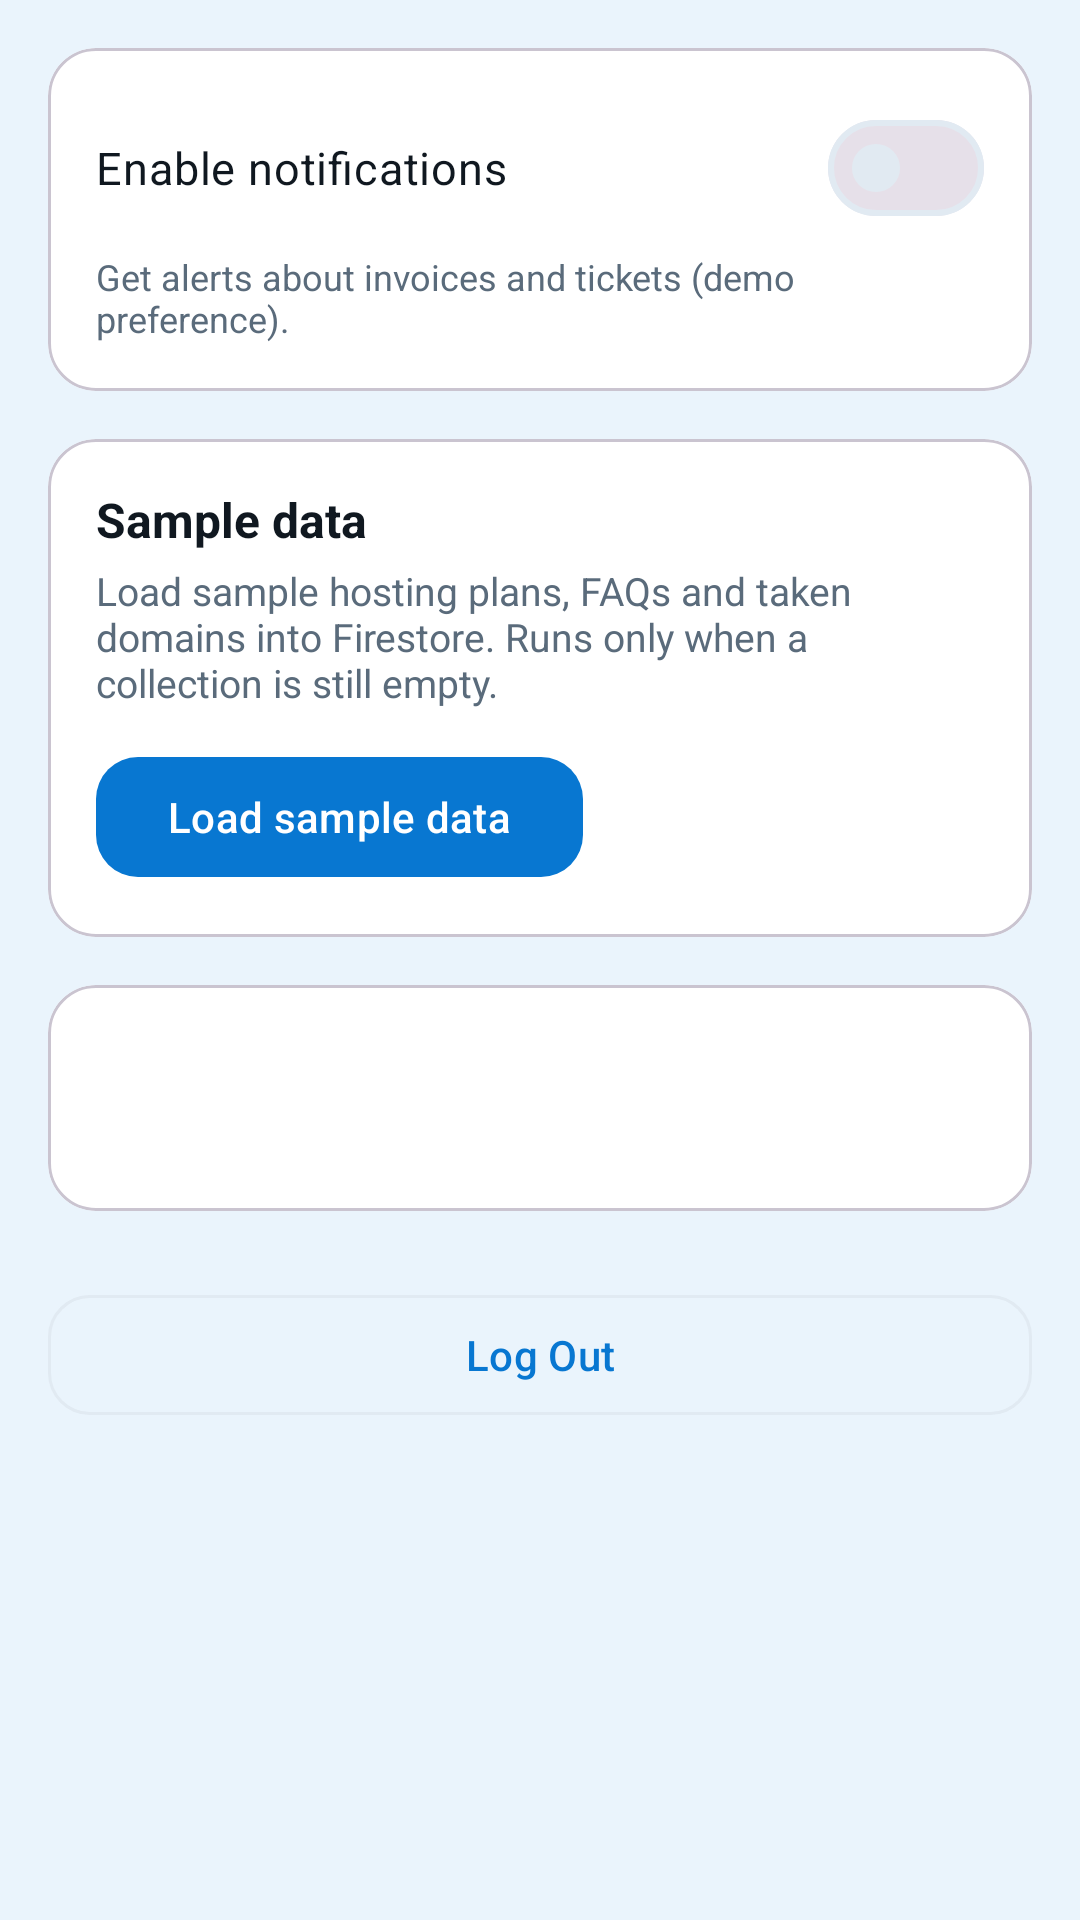

Write the Android layout XML for this screen, with the resource values it uses.
<!-- AndroidManifest.xml: application theme Theme.PKHosting -->
<!-- res/layout/fragment_settings.xml -->
<?xml version="1.0" encoding="utf-8"?>
<androidx.core.widget.NestedScrollView xmlns:android="http://schemas.android.com/apk/res/android"
    xmlns:app="http://schemas.android.com/apk/res-auto"
    android:layout_width="match_parent"
    android:layout_height="match_parent"
    android:background="@color/light_blue"
    android:fillViewport="true">

    <LinearLayout
        android:layout_width="match_parent"
        android:layout_height="wrap_content"
        android:orientation="vertical"
        android:padding="@dimen/space_lg">

        <com.google.android.material.card.MaterialCardView
            android:layout_width="match_parent"
            android:layout_height="wrap_content"
            app:cardBackgroundColor="@color/white"
            app:cardCornerRadius="@dimen/card_radius"
            app:cardElevation="0dp">

            <LinearLayout
                android:layout_width="match_parent"
                android:layout_height="wrap_content"
                android:orientation="vertical"
                android:padding="@dimen/space_lg">

                <com.google.android.material.materialswitch.MaterialSwitch
                    android:id="@+id/switchNotifications"
                    android:layout_width="match_parent"
                    android:layout_height="wrap_content"
                    android:text="@string/settings_notifications"
                    android:textColor="@color/dark"
                    android:textSize="15sp" />

                <TextView
                    android:layout_width="wrap_content"
                    android:layout_height="wrap_content"
                    android:layout_marginTop="@dimen/space_xs"
                    android:text="@string/settings_notifications_sub"
                    android:textColor="@color/text_secondary"
                    android:textSize="12sp" />
            </LinearLayout>
        </com.google.android.material.card.MaterialCardView>

        <com.google.android.material.card.MaterialCardView
            android:layout_width="match_parent"
            android:layout_height="wrap_content"
            android:layout_marginTop="@dimen/space_lg"
            app:cardBackgroundColor="@color/white"
            app:cardCornerRadius="@dimen/card_radius"
            app:cardElevation="0dp">

            <LinearLayout
                android:layout_width="match_parent"
                android:layout_height="wrap_content"
                android:orientation="vertical"
                android:padding="@dimen/space_lg">

                <TextView
                    android:layout_width="wrap_content"
                    android:layout_height="wrap_content"
                    android:text="@string/settings_sample_data"
                    android:textColor="@color/dark"
                    android:textSize="16sp"
                    android:textStyle="bold" />

                <TextView
                    android:layout_width="wrap_content"
                    android:layout_height="wrap_content"
                    android:layout_marginTop="@dimen/space_xs"
                    android:text="@string/settings_sample_data_sub"
                    android:textColor="@color/text_secondary"
                    android:textSize="13sp" />

                <com.google.android.material.button.MaterialButton
                    android:id="@+id/btnSeedData"
                    android:layout_width="wrap_content"
                    android:layout_height="wrap_content"
                    android:layout_marginTop="@dimen/space_md"
                    android:text="@string/action_load_sample_data"
                    app:cornerRadius="@dimen/button_radius" />

                <ProgressBar
                    android:id="@+id/progressSeed"
                    android:layout_width="wrap_content"
                    android:layout_height="wrap_content"
                    android:layout_gravity="center_horizontal"
                    android:layout_marginTop="@dimen/space_md"
                    android:indeterminateTint="@color/primary"
                    android:visibility="gone" />
            </LinearLayout>
        </com.google.android.material.card.MaterialCardView>

        <com.google.android.material.card.MaterialCardView
            android:layout_width="match_parent"
            android:layout_height="wrap_content"
            android:layout_marginTop="@dimen/space_lg"
            app:cardBackgroundColor="@color/white"
            app:cardCornerRadius="@dimen/card_radius"
            app:cardElevation="0dp">

            <LinearLayout
                android:layout_width="match_parent"
                android:layout_height="wrap_content"
                android:orientation="vertical"
                android:padding="@dimen/space_lg">

                <TextView
                    android:id="@+id/textContactInfo"
                    android:layout_width="match_parent"
                    android:layout_height="wrap_content"
                    android:textColor="@color/dark"
                    android:textSize="14sp" />

                <TextView
                    android:id="@+id/textAppVersion"
                    android:layout_width="wrap_content"
                    android:layout_height="wrap_content"
                    android:layout_marginTop="@dimen/space_sm"
                    android:textColor="@color/text_secondary"
                    android:textSize="12sp" />
            </LinearLayout>
        </com.google.android.material.card.MaterialCardView>

        <com.google.android.material.button.MaterialButton
            android:id="@+id/btnLogout"
            style="@style/Widget.Material3.Button.OutlinedButton"
            android:layout_width="match_parent"
            android:layout_height="wrap_content"
            android:layout_marginTop="@dimen/space_xl"
            android:text="@string/action_logout"
            app:cornerRadius="@dimen/button_radius"
            app:icon="@drawable/ic_logout" />
    </LinearLayout>
</androidx.core.widget.NestedScrollView>
<!-- resources referenced by this layout -->
<resources>
  <color name="dark">#101820</color>
  <color name="light_blue">#EAF4FC</color>
  <color name="primary">#0877D1</color>
  <color name="text_secondary">#5A6B7B</color>
  <color name="white">#FFFFFF</color>
  <dimen name="button_radius">14dp</dimen>
  <dimen name="card_radius">16dp</dimen>
  <dimen name="space_lg">16dp</dimen>
  <dimen name="space_md">12dp</dimen>
  <dimen name="space_sm">8dp</dimen>
  <dimen name="space_xl">24dp</dimen>
  <dimen name="space_xs">4dp</dimen>
  <string name="action_load_sample_data">Load sample data</string>
  <string name="action_logout">Log Out</string>
  <string name="settings_notifications">Enable notifications</string>
  <string name="settings_notifications_sub">Get alerts about invoices and tickets (demo preference).</string>
  <string name="settings_sample_data">Sample data</string>
  <string name="settings_sample_data_sub">Load sample hosting plans, FAQs and taken domains into Firestore. Runs only when a collection is still empty.</string>
  <style name="Theme.PKHosting" parent="Theme.Material3.Light.NoActionBar">
          <item name="colorPrimary">@color/primary</item>
          <item name="colorOnPrimary">@color/white</item>
          <item name="colorPrimaryContainer">@color/primary_light</item>
          <item name="colorOnPrimaryContainer">@color/dark</item>
          <item name="colorSecondary">@color/primary_dark</item>
          <item name="colorOnSecondary">@color/white</item>
          <item name="colorSecondaryContainer">@color/primary_light</item>
          <item name="colorOnSecondaryContainer">@color/dark</item>
          <item name="android:colorBackground">@color/white</item>
          <item name="colorSurface">@color/white</item>
          <item name="colorOnSurface">@color/text_primary</item>
          <item name="colorSurfaceVariant">@color/primary_light</item>
          <item name="colorOnSurfaceVariant">@color/text_secondary</item>
          <item name="colorOutline">@color/divider</item>
          <item name="colorError">#B3261E</item>
          <item name="android:statusBarColor">@color/dark</item>
          <item name="android:navigationBarColor">@color/dark</item>
      </style>
  <color name="primary_light">#EAF4FC</color>
  <color name="primary_dark">#065FA6</color>
  <color name="text_primary">#101820</color>
  <color name="divider">#E1EAF2</color>
</resources>
